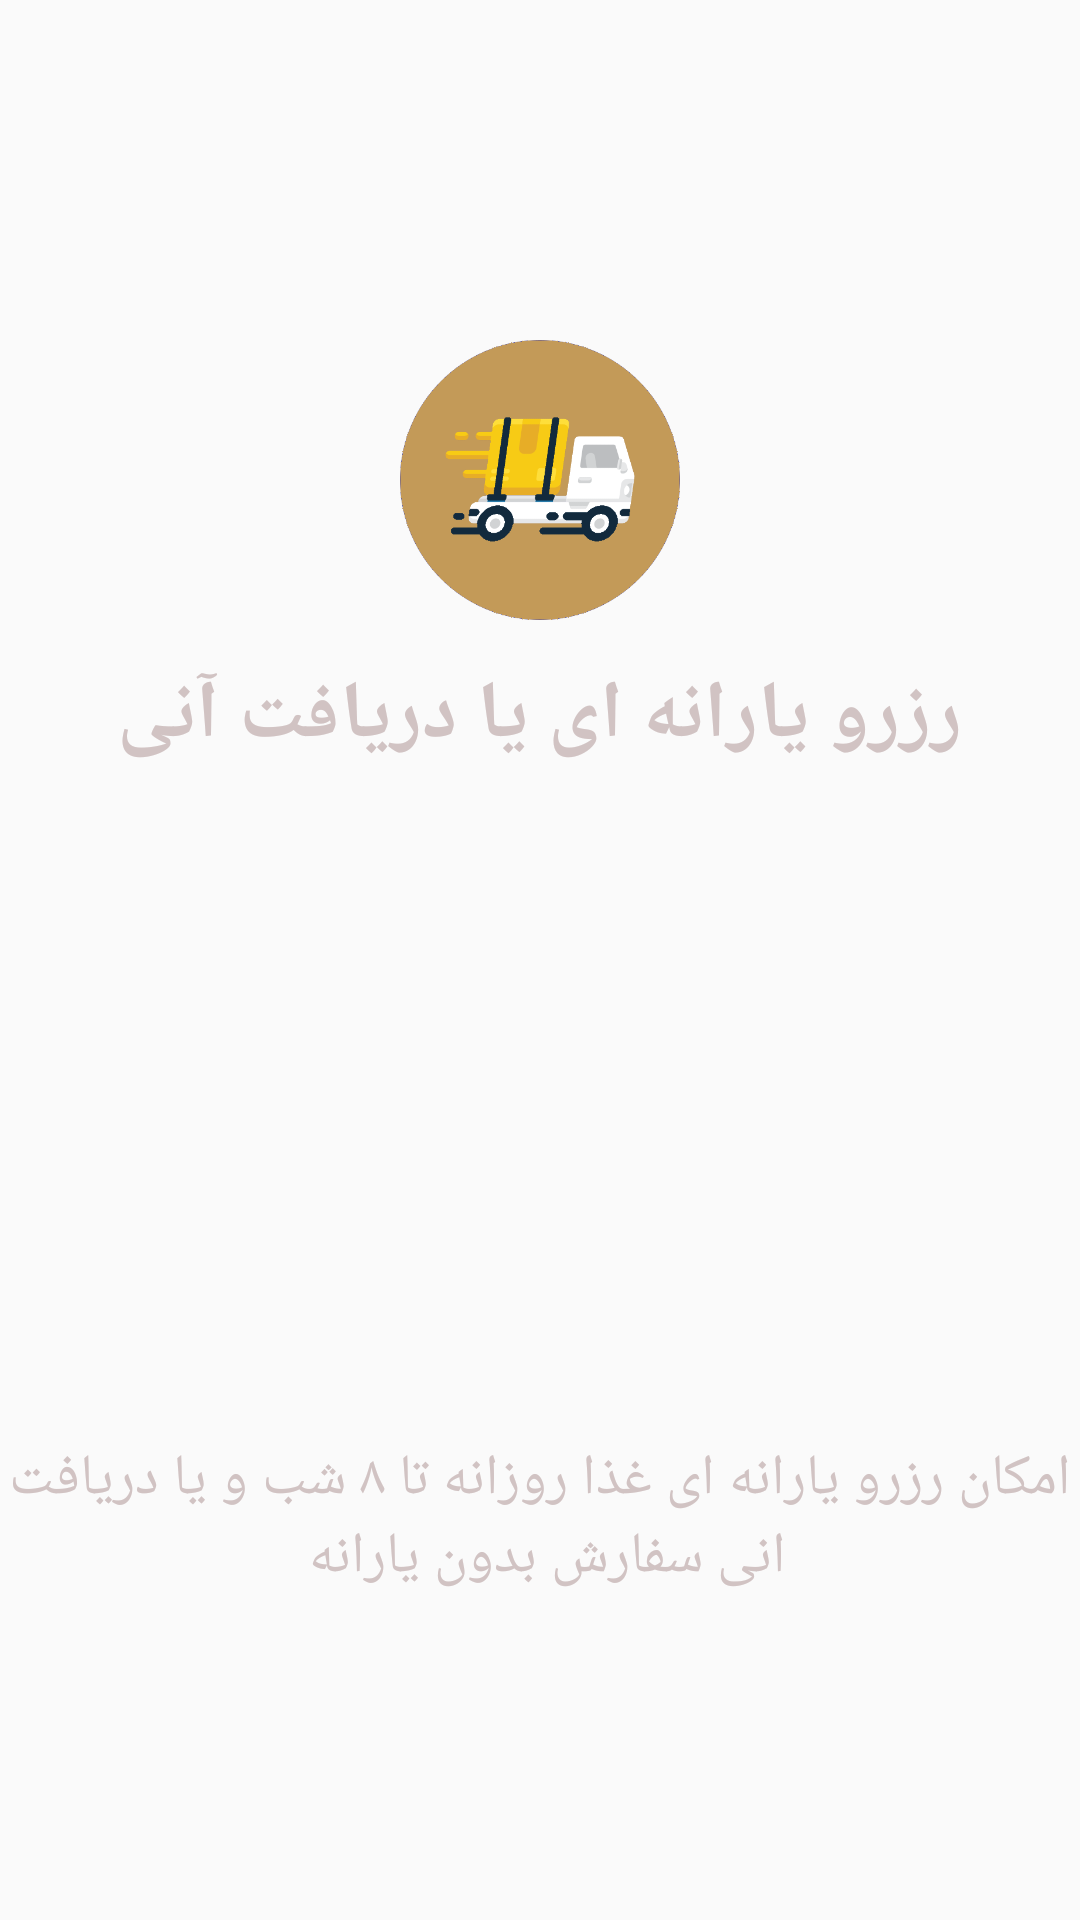

Layout XML and referenced resources for this Android screen:
<!-- AndroidManifest.xml: application theme AppTheme -->
<!-- res/layout/slide_4.xml -->
<?xml version="1.0" encoding="utf-8"?>
<LinearLayout
    xmlns:android="http://schemas.android.com/apk/res/android"
    android:layout_width="match_parent"
    android:layout_height="match_parent"
    android:orientation="vertical"
    android:weightSum="10">

    <RelativeLayout
        android:layout_width="match_parent"
        android:layout_height="0dp"
        android:layout_weight="5">

        <ImageView
            android:id="@+id/slide_image"
            android:layout_width="100dp"
            android:layout_height="100dp"
            android:layout_centerInParent="true"
            android:src="@drawable/delivery"/>

        <TextView
            android:layout_marginTop="10dp"
            android:textColor="#d1c3c3"
            android:id="@+id/slide_heading"
            android:layout_width="wrap_content"
            android:layout_height="wrap_content"
            android:text="رزرو یارانه ای یا دریافت آنی"
            android:textSize="27sp"
            android:layout_below="@id/slide_image"
            android:layout_centerInParent="true"
            android:textStyle="bold"/>

    </RelativeLayout>

    <RelativeLayout
        android:layout_width="match_parent"
        android:layout_height="0dp"
        android:layout_weight="1"/>

    <RelativeLayout
        android:layout_width="match_parent"
        android:layout_height="0dp"
        android:layout_weight="1.5">



    </RelativeLayout>

    <RelativeLayout
        android:layout_width="match_parent"
        android:layout_height="0dp"
        android:layout_weight="2.5">

        <TextView
            android:textColor="#d1c3c3"
            android:id="@+id/slide_description"
            android:layout_width="wrap_content"
            android:layout_height="wrap_content"
            android:layout_centerHorizontal="true"
            android:layout_alignParentTop="true"
            android:lines="2"
            android:gravity="center"
            android:textSize="19sp"
            android:text="امکان رزرو یارانه ای غذا روزانه تا ۸ شب و یا دریافت انی سفارش بدون یارانه "/>

    </RelativeLayout>

</LinearLayout>
<!-- resources referenced by this layout -->
<resources>
  <!-- drawable delivery: png bitmap (drawable, 27194 bytes) -->
  <style name="AppTheme" parent="Theme.AppCompat.Light.NoActionBar">
          
          <item name="colorPrimary">@color/colorPrimary</item>
          <item name="colorPrimaryDark">@color/colorPrimaryDark</item>
          <item name="colorAccent">@color/colorAccent</item>
          <item name="android:actionOverflowButtonStyle">@style/MyActionButtonOverflow</item>
  
      </style>
  <color name="colorPrimary">#C39a58</color>
  <color name="colorPrimaryDark">#C39a58</color>
  <color name="colorAccent">#C39a58</color>
  <style name="MyActionButtonOverflow" parent="android:style/Widget.Holo.Light.ActionButton.Overflow">
          <item name="android:src">@drawable/ic_arrow_back_black_24dp</item>
      </style>
</resources>
